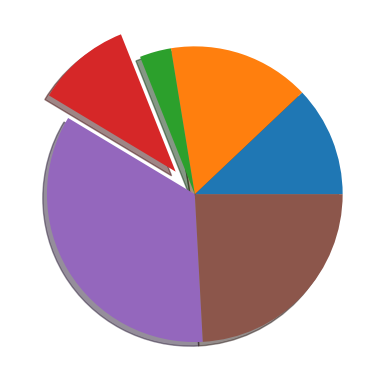

Write the Python code that produced this figure.
import matplotlib.pyplot as plt
import numpy as np

l=[35,45,10,30,100,70]
ex=[0,0,0,0.2,0,0]

plt.pie(l,explode=ex,shadow=True)

plt.show()
